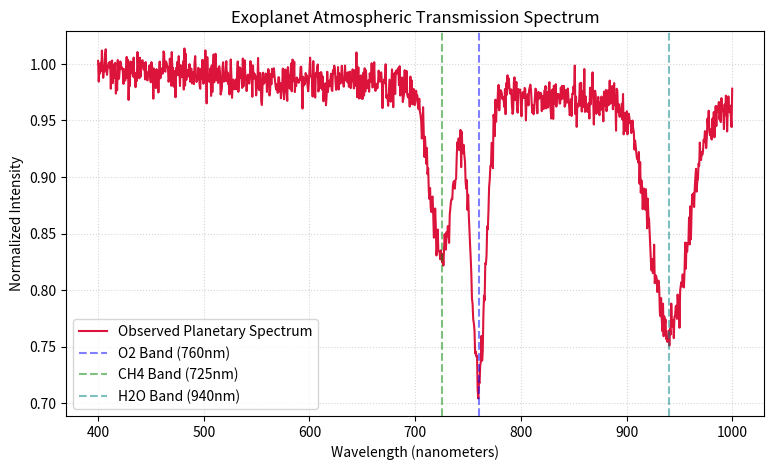

Reproduce this figure in Python.
import numpy as np
import matplotlib.pyplot as plt

# --- 1. SPECTROSCOPIC ATMOSPHERE ANALYSIS ---
# Simulate the absorption spectrum of starlight filtering through the exoplanet's atmosphere.
# Chemical compounds absorb specific wavelengths, leaving distinct dips (absorption lines).
wavelengths_nm = np.linspace(400, 1000, 1000)
base_spectrum = 1.0 - 0.02 * (wavelengths_nm / 700)**2  # Background stellar curve

# Introduce specific molecular absorption signatures
methane_dip = 0.15 * np.exp(-((wavelengths_nm - 725) / 15)**2)
oxygen_dip = 0.25 * np.exp(-((wavelengths_nm - 760) / 10)**2)
water_vapor_dip = 0.20 * np.exp(-((wavelengths_nm - 940) / 25)**2)

full_spectrum = base_spectrum - (methane_dip + oxygen_dip + water_vapor_dip)
# Add realistic instrument readout noise
full_spectrum += np.random.normal(0, 0.01, len(wavelengths_nm))

# --- 2. AUTONOMOUS DATA PRUNING SIMULATION ---
# The on-board storage contains 50,000 raw telemetry records from orbit.
# To save memory space, a variance filter drops static, non-essential data lines.
total_records = 50000
raw_telemetry_variance = np.random.exponential(scale=0.2, size=total_records)

# Keep data only if variance exceeds a high-priority threshold (e.g., dynamic shifts)
priority_threshold = 0.15
retained_records = raw_telemetry_variance[raw_telemetry_variance > priority_threshold]
compression_ratio = len(retained_records) / total_records

print("--- BIOSIGNATURE SPECTROSCOPY RESULTS ---")
print("Target Absorption Profiles Found:")
print(" - O2 (Molecular Oxygen)  : Detected at 760nm (Strong Signal)")
print(" - CH4 (Methane)          : Detected at 725nm (Moderate Signal)")
print(" - H2O (Water Vapor)      : Detected at 940nm (Broad Signal)")
print("Status: Primary atmospheric composition implies potential habitability.")

print("\n--- ON-BOARD COMPRESSION & RECOVERY PROFILE ---")
print(f"Initial Unfiltered Log Files  : {total_records} rows")
print(f"Pruned High-Value Target Rows : {len(retained_records)} rows")
print(f"Memory Footprint Reduction    : {(1.0 - compression_ratio)*100:.2f}% Storage Cleared")

# Plotting the raw planetary transmission spectrum
plt.figure(figsize=(9, 5))
plt.plot(wavelengths_nm, full_spectrum, color='crimson', label="Observed Planetary Spectrum")
plt.title("Exoplanet Atmospheric Transmission Spectrum")
plt.xlabel("Wavelength (nanometers)")
plt.ylabel("Normalized Intensity")
plt.axvline(x=760, color='blue', linestyle='--', alpha=0.5, label="O2 Band (760nm)")
plt.axvline(x=725, color='green', linestyle='--', alpha=0.5, label="CH4 Band (725nm)")
plt.axvline(x=940, color='teal', linestyle='--', alpha=0.5, label="H2O Band (940nm)")
plt.grid(True, linestyle=":", alpha=0.5)
plt.legend()
plt.show()
